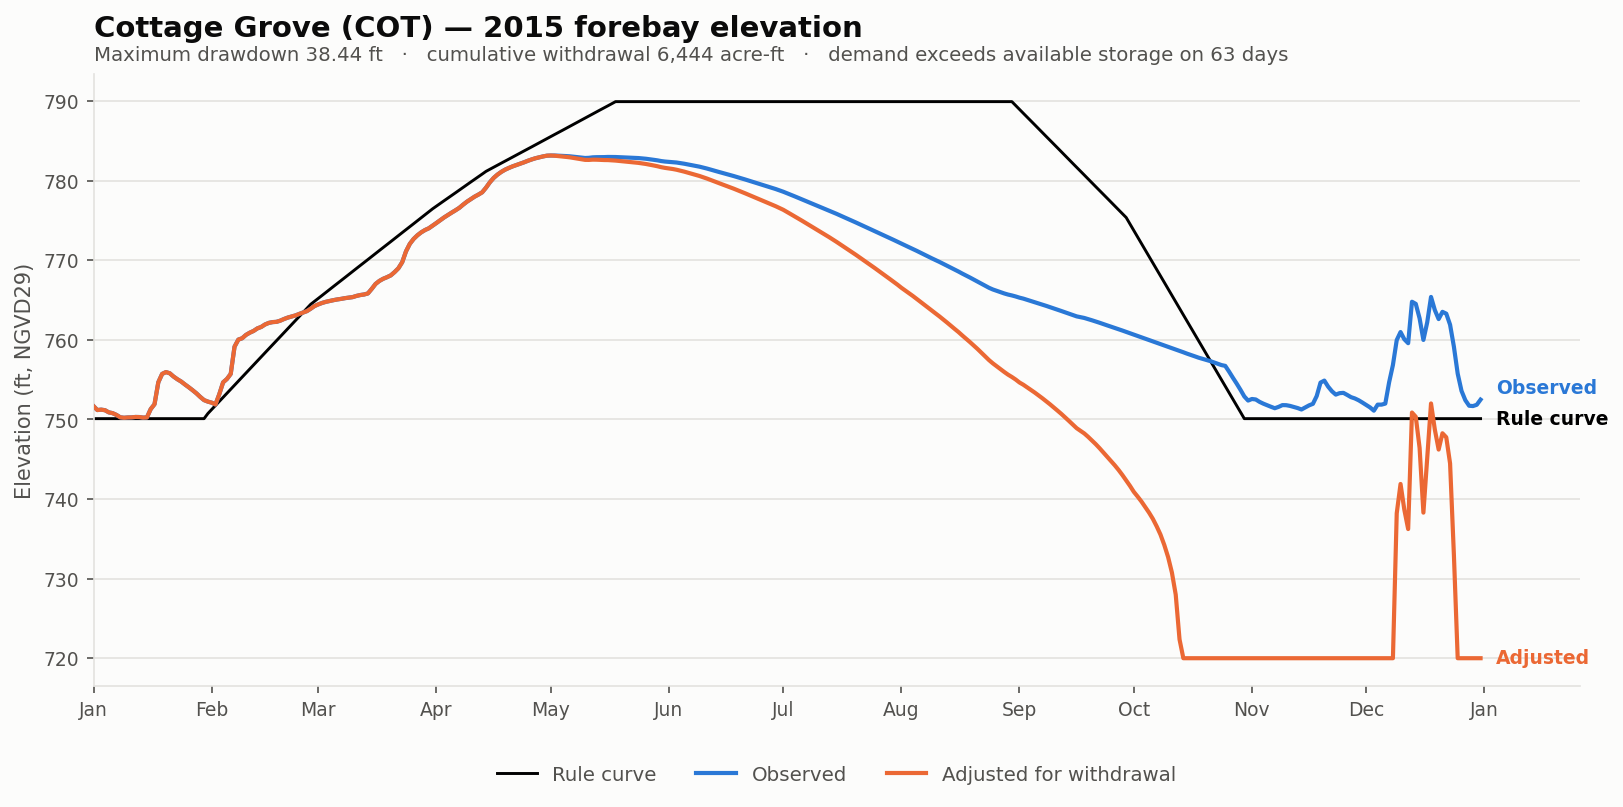

Values plotted in this chart, from the file beside it:
date, elev_observed_ft, elev_adjusted_ft, storage_observed_af, storage_adjusted_af, demand_cfs, cumulative_withdrawal_af, elev_change_ft, at_rating_floor, elev_rule_ft
2015-01-01, 751.7, 751.7, 3660, 3660, 0.0, 0.0, 0.0, False, 750.1
2015-01-02, 751.2, 751.2, 3501, 3501, 0.0, 0.0, 0.0, False, 750.1
2015-01-03, 751.2, 751.2, 3518, 3518, 0.0, 0.0, 0.0, False, 750.1
2015-01-04, 751.2, 751.2, 3495, 3495, 0.0, 0.0, 0.0, False, 750.1
2015-01-05, 750.9, 750.9, 3410, 3410, 0.0, 0.0, 0.0, False, 750.1
2015-01-06, 750.8, 750.8, 3379, 3379, 0.0, 0.0, 0.0, False, 750.1
2015-01-07, 750.6, 750.6, 3312, 3312, 0.0, 0.0, 0.0, False, 750.1
2015-01-08, 750.3, 750.3, 3221, 3221, 0.0, 0.0, 0.0, False, 750.1
2015-01-09, 750.2, 750.2, 3203, 3203, 0.0, 0.0, 0.0, False, 750.1
2015-01-10, 750.2, 750.2, 3215, 3215, 0.0, 0.0, 0.0, False, 750.1
2015-01-11, 750.3, 750.3, 3218, 3218, 0.0, 0.0, 0.0, False, 750.1
2015-01-12, 750.3, 750.3, 3233, 3233, 0.0, 0.0, 0.0, False, 750.1
2015-01-13, 750.3, 750.3, 3230, 3230, 0.0, 0.0, 0.0, False, 750.1
2015-01-14, 750.2, 750.2, 3209, 3209, 0.0, 0.0, 0.0, False, 750.1
2015-01-15, 750.2, 750.2, 3215, 3215, 0.0, 0.0, 0.0, False, 750.1
2015-01-16, 751.3, 751.3, 3540, 3540, 0.0, 0.0, 0.0, False, 750.1
2015-01-17, 751.9, 751.9, 3738, 3738, 0.0, 0.0, 0.0, False, 750.1
2015-01-18, 754.7, 754.7, 4737, 4737, 0.0, 0.0, 0.0, False, 750.1
2015-01-19, 755.7, 755.7, 5159, 5159, 0.0, 0.0, 0.0, False, 750.1
2015-01-20, 756, 756, 5254, 5254, 0.0, 0.0, 0.0, False, 750.1
2015-01-21, 755.8, 755.8, 5192, 5192, 0.0, 0.0, 0.0, False, 750.1
2015-01-22, 755.4, 755.4, 5025, 5025, 0.0, 0.0, 0.0, False, 750.1
2015-01-23, 755, 755, 4885, 4885, 0.0, 0.0, 0.0, False, 750.1
2015-01-24, 754.8, 754.8, 4772, 4772, 0.0, 0.0, 0.0, False, 750.1
2015-01-25, 754.4, 754.4, 4628, 4628, 0.0, 0.0, 0.0, False, 750.1
2015-01-26, 754, 754, 4493, 4493, 0.0, 0.0, 0.0, False, 750.1
2015-01-27, 753.7, 753.7, 4357, 4357, 0.0, 0.0, 0.0, False, 750.1
2015-01-28, 753.3, 753.3, 4214, 4214, 0.0, 0.0, 0.0, False, 750.1
2015-01-29, 752.8, 752.8, 4053, 4053, 0.0, 0.0, 0.0, False, 750.1
2015-01-30, 752.4, 752.4, 3915, 3915, 0.0, 0.0, 0.0, False, 750.1
2015-01-31, 752.2, 752.2, 3850, 3850, 0.0, 0.0, 0.0, False, 750.7
2015-02-01, 752.1, 752.1, 3805, 3805, 0.0, 0.0, 0.0, False, 751.2
2015-02-02, 751.9, 751.9, 3728, 3728, 0.0, 0.0, 0.0, False, 751.8
2015-02-03, 753.2, 753.2, 4174, 4174, 0.0, 0.0, 0.0, False, 752.3
2015-02-04, 754.7, 754.7, 4733, 4733, 0.0, 0.0, 0.0, False, 752.8
2015-02-05, 755.1, 755.1, 4898, 4898, 0.0, 0.0, 0.0, False, 753.3
2015-02-06, 755.7, 755.7, 5159, 5159, 0.0, 0.0, 0.0, False, 753.8
2015-02-07, 759.1, 759.1, 6716, 6716, 0.0, 0.0, 0.0, False, 754.3
2015-02-08, 760, 760, 7169, 7169, 0.0, 0.0, 0.0, False, 754.8
2015-02-09, 760.2, 760.2, 7259, 7259, 0.0, 0.0, 0.0, False, 755.3
2015-02-10, 760.6, 760.6, 7480, 7480, 0.0, 0.0, 0.0, False, 755.8
2015-02-11, 760.9, 760.9, 7628, 7628, 0.0, 0.0, 0.0, False, 756.3
2015-02-12, 761.1, 761.1, 7747, 7747, 0.0, 0.0, 0.0, False, 756.8
2015-02-13, 761.4, 761.4, 7921, 7921, 0.0, 0.0, 0.0, False, 757.4
2015-02-14, 761.6, 761.6, 8020, 8020, 0.0, 0.0, 0.0, False, 757.9
2015-02-15, 761.9, 761.9, 8189, 8189, 0.0, 0.0, 0.0, False, 758.4
2015-02-16, 762.1, 762.1, 8300, 8300, 0.0, 0.0, 0.0, False, 758.9
2015-02-17, 762.2, 762.2, 8357, 8357, 0.0, 0.0, 0.0, False, 759.4
2015-02-18, 762.3, 762.3, 8374, 8374, 0.0, 0.0, 0.0, False, 759.9
2015-02-19, 762.4, 762.4, 8458, 8458, 0.0, 0.0, 0.0, False, 760.4
2015-02-20, 762.6, 762.6, 8577, 8577, 0.0, 0.0, 0.0, False, 760.9
2015-02-21, 762.8, 762.8, 8678, 8678, 0.0, 0.0, 0.0, False, 761.4
2015-02-22, 762.9, 762.9, 8752, 8752, 0.0, 0.0, 0.0, False, 761.9
2015-02-23, 763.1, 763.1, 8832, 8832, 0.0, 0.0, 0.0, False, 762.4
2015-02-24, 763.3, 763.3, 8942, 8942, 0.0, 0.0, 0.0, False, 762.9
2015-02-25, 763.4, 763.4, 9041, 9041, 0.0, 0.0, 0.0, False, 763.5
2015-02-26, 763.6, 763.6, 9146, 9146, 0.0, 0.0, 0.0, False, 764
2015-02-27, 763.9, 763.9, 9326, 9326, 0.0, 0.0, 0.0, False, 764.5
2015-02-28, 764.2, 764.2, 9523, 9523, 0.0, 0.0, 0.0, False, 764.8
2015-03-01, 764.5, 764.5, 9649, 9649, 0.0, 0.0, 0.0, False, 765.2
... 305 more rows
